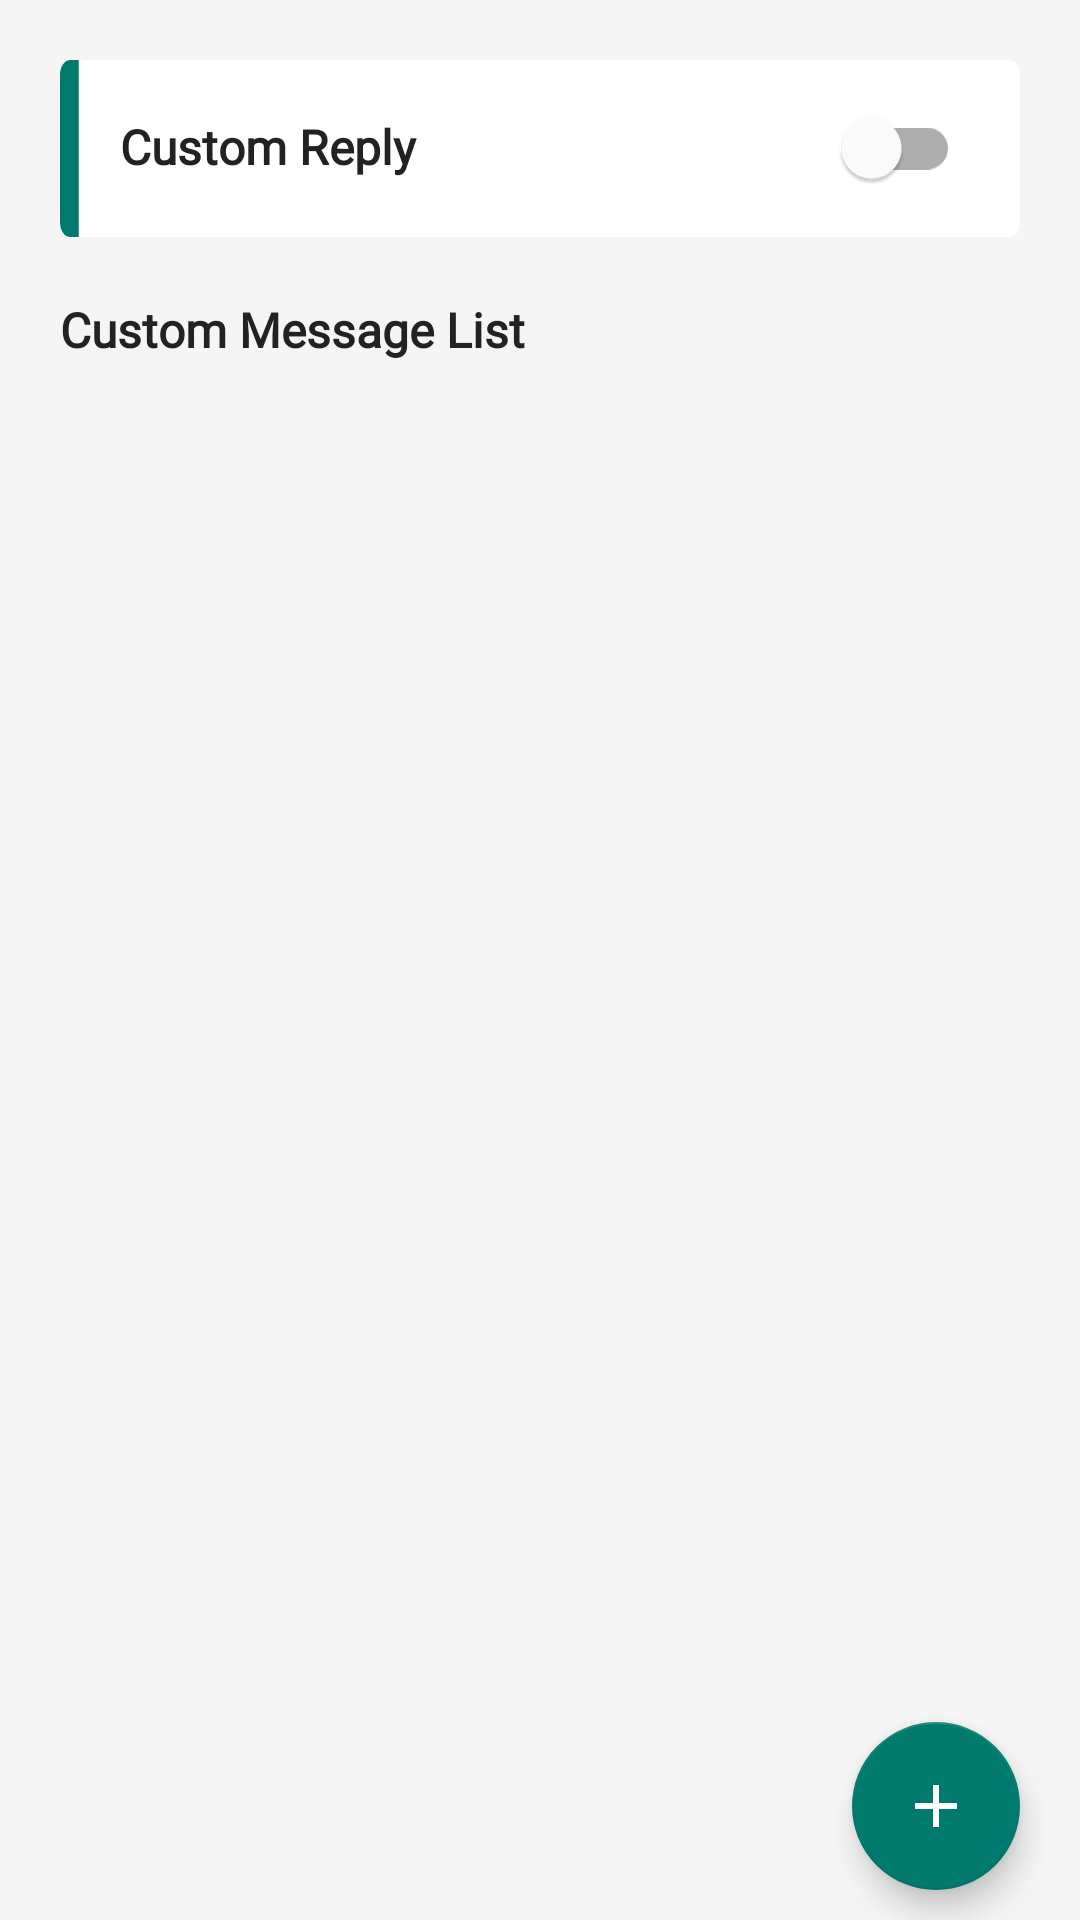

Write the Android layout XML for this screen, with the resource values it uses.
<!-- AndroidManifest.xml: application theme Theme.WhatsappAutoReply -->
<!-- res/layout/fragment_custom_reply.xml -->
<?xml version="1.0" encoding="utf-8"?>
<layout xmlns:android="http://schemas.android.com/apk/res/android"
    xmlns:app="http://schemas.android.com/apk/res-auto">

    <RelativeLayout
        android:layout_width="match_parent"
        android:layout_height="match_parent"
        android:background="@color/bg_color"
        android:tag="layout/fragment_custom_reply_0">

        <LinearLayout
            android:layout_width="match_parent"
            android:layout_height="match_parent"
            android:layout_marginStart="20sp"
            android:layout_marginTop="20dp"
            android:layout_marginEnd="20sp"
            android:orientation="vertical">

            <LinearLayout
                android:layout_width="match_parent"
                android:layout_height="wrap_content"
                android:background="@drawable/ic_shap">

                <TextView
                    style="@style/headerText"
                    android:layout_width="match_parent"
                    android:layout_height="wrap_content"
                    android:layout_weight="1"
                    android:fontFamily="@font/poppins_bold"
                    android:paddingLeft="20dp"
                    android:text="Custom Reply"
                    android:textColor="@color/headText"
                    android:textSize="16dp"
                    android:textStyle="bold" />

                <com.google.android.material.switchmaterial.SwitchMaterial
                    android:id="@+id/msgCustomSwitch"
                    style="@style/headerText"
                    android:layout_width="wrap_content"
                    android:layout_height="wrap_content"
                    android:layout_below="@+id/txtText"
                    android:padding="20sp"
                    android:text=""
                    android:textOff=""
                    android:textOn="" />
            </LinearLayout>


            <TextView
                android:id="@+id/txtEmpty"
                style="@style/listText"
                android:layout_width="match_parent"
                android:layout_height="match_parent"
                android:gravity="center"
                android:padding="20dp"
                android:text="To create custom reply text, tap + at bottom of your screen."
                android:visibility="gone" />

            <LinearLayout
                android:layout_width="match_parent"
                android:layout_height="wrap_content"
                android:layout_marginTop="20dp"
                android:orientation="horizontal">


                <TextView
                    style="@style/headerText"
                    android:layout_width="match_parent"
                    android:layout_height="wrap_content"
                    android:layout_weight="1"
                    android:fontFamily="@font/poppins_bold"
                    android:text="Custom Message List"
                    android:textColor="@color/headText"
                    android:textSize="16dp"
                    android:textStyle="bold"

                    />
            </LinearLayout>

            <LinearLayout
                android:id="@+id/linearList"
                android:layout_width="match_parent"
                android:layout_height="wrap_content"
                android:layout_marginTop="10dp"
                android:orientation="vertical"
                android:visibility="visible">

                <LinearLayout
                    android:layout_width="match_parent"
                    android:layout_height="wrap_content"
                    android:orientation="vertical">

                    <androidx.recyclerview.widget.RecyclerView
                        android:id="@+id/customRecycleview"
                        android:layout_width="match_parent"
                        android:layout_height="wrap_content"
                        app:layoutManager="androidx.recyclerview.widget.LinearLayoutManager" />
                </LinearLayout>

            </LinearLayout>
        </LinearLayout>


        <com.google.android.material.floatingactionbutton.FloatingActionButton
            android:id="@+id/btnAdd"
            android:layout_width="wrap_content"
            android:layout_height="wrap_content"
            android:layout_alignParentEnd="true"
            android:layout_alignParentBottom="true"
            android:layout_marginStart="20dp"
            android:layout_marginTop="20dp"
            android:layout_marginEnd="20dp"
            android:layout_marginBottom="10dp"
            android:shadowColor="@color/black"
            android:src="@drawable/ic_baseline_add_24"
            app:rippleColor="@color/statusBarColor" />


    </RelativeLayout>
</layout>
<!-- resources referenced by this layout -->
<resources>
  <color name="bg_color">#f5f5f5</color>
  <color name="black">#ff000000</color>
  <color name="headText">#222222</color>
  <color name="statusBarColor">#007a6c</color>
  <!-- drawable ic_baseline_add_24 (drawable) -->
  <?xml version="1.0" encoding="utf-8"?>
  <vector xmlns:android="http://schemas.android.com/apk/res/android"
      android:tint="#ffffff"
      android:height="24dp"
      android:width="24dp"
      android:viewportWidth="24"
      android:viewportHeight="24">
      <path android:fillColor="@android:color/white" android:pathData="M19,13h-6v6h-2v-6H5v-2h6V5h2v6h6v2z"/>
  </vector>
  <!-- drawable ic_shap (drawable) -->
  <vector xmlns:android="http://schemas.android.com/apk/res/android"
      android:width="24dp"
      android:height="3.1236444dp"
      android:viewportWidth="922"
      android:viewportHeight="120">
      <path
          android:fillColor="#fff"
          android:pathData="M10,0L912,0A10,10 0,0 1,922 10L922,110A10,10 0,0 1,912 120L10,120A10,10 0,0 1,0 110L0,10A10,10 0,0 1,10 0z" />
      <path
          android:fillColor="#007a6c"
          android:pathData="M18,120H10A10,10 0,0 1,0 110V10A10,10 0,0 1,10 0h8Z" />
  </vector>
  <style name="headerText">
          <item name="android:textSize">14sp</item>
          <item name="android:textColor">@color/headText</item>
          <item name="android:fontFamily">@font/poppins_bold</item>
          <item name="android:textStyle">bold</item>
      </style>
  <style name="listText">
          <item name="android:textSize">14sp</item>
          <item name="android:textColor">@color/headText</item>
          <item name="android:fontFamily">@font/poppins_regular</item>
      </style>
  <style name="Theme.WhatsappAutoReply" parent="Theme.MaterialComponents.DayNight.NoActionBar">
          <item name="android:statusBarColor">?attr/colorPrimaryVariant</item>
          <item name="actionBarTheme">@style/AppTheme.AppBarOverlay</item>
          <item name="actionOverflowButtonStyle">@style/DotsDarkTheme</item>
          <item name="colorOnPrimary">@color/actionBarColor</item>
          <item name="colorOnSecondary">@color/white</item>
          <item name="colorPrimary">@color/actionBarColor</item>
          <item name="colorPrimaryVariant">@color/statusBarColor</item>
          <item name="colorSecondary">@color/actionBarColor</item>
          <item name="colorSecondaryVariant">@color/actionBarColor</item>
          <item name="fontFamily">@font/poppins_regular</item>
      </style>
  <style name="AppTheme.AppBarOverlay" parent="Theme.AppCompat.DayNight.NoActionBar">
          <item name="android:textColorSecondary">@android:color/white</item>
      </style>
  <style name="DotsDarkTheme">
          <item name="android:tint">@color/white</item>
      </style>
  <color name="actionBarColor">#007a6c</color>
  <color name="white">#ffffffff</color>
</resources>
